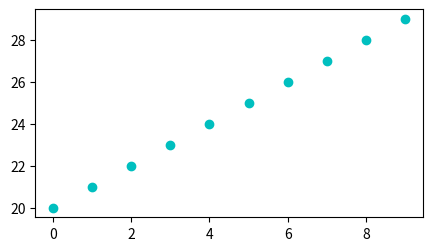

Write Python code to recreate this figure. (Note: this script raises an exception after producing the figure.)
# -*- coding: utf-8 -*-
"""
Created on Wed Mar  2 12:13:08 2022

[redacted]
"""

import pandas as pd 

from datetime import datetime 

from matplotlib import pyplot as plt

x =[i for i in range(0,10)]
y = [j for j in range(20,30)]

fig, xs = plt.subplots(figsize=(5, 2.7))

xs.scatter(x, y, c='c')

date = datetime.utcnow()


print(f"today is: {date}")

hmw = {'ex1':100,
            'ex2':51,
            'ex3':92, 
            'ex4':68,
            'ex5':83}

df = pd.Series(data=hmw)
print(df.describe() )

def homework(di):
    total = 0
    count=0 
    for ex, grades in di.items():
        count+=1
        total +=grades 
    return f"Average grade for this is assignment is:{total/count}"

print(homework(hmw))

a = 20191001


print(pd.to_datetime(pd.Series([str(a)]), format="%Y-%m-%d"))
